Photos from the image-classification dataset "Coffee-Leaf-Disease-Detection-Using-CNN" in the GitHub repository YenRylin/Coffee-Leaf-Disease-Detection-Using-CNN. Its 4 classes are: bercak daun, hawar daun, karat daun, pengorok daun.

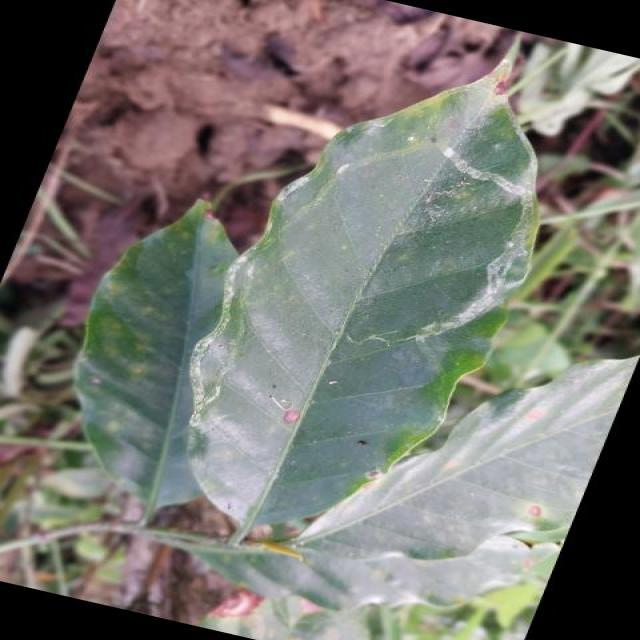
Label: pengorok daun

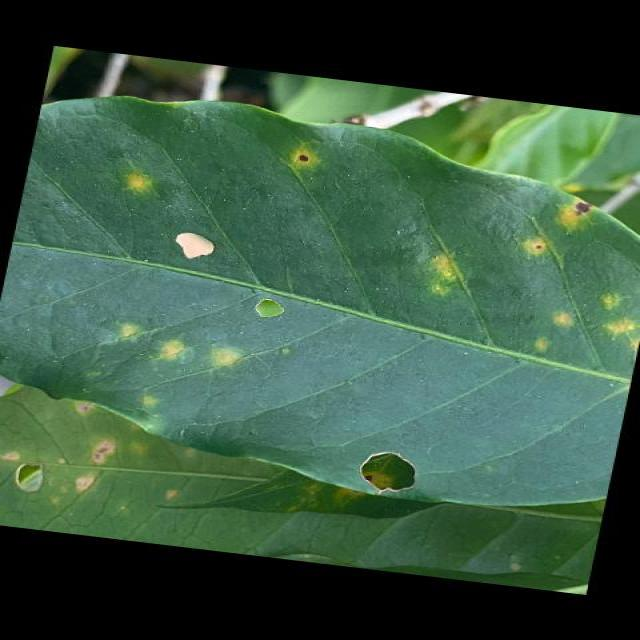
Label: hawar daun

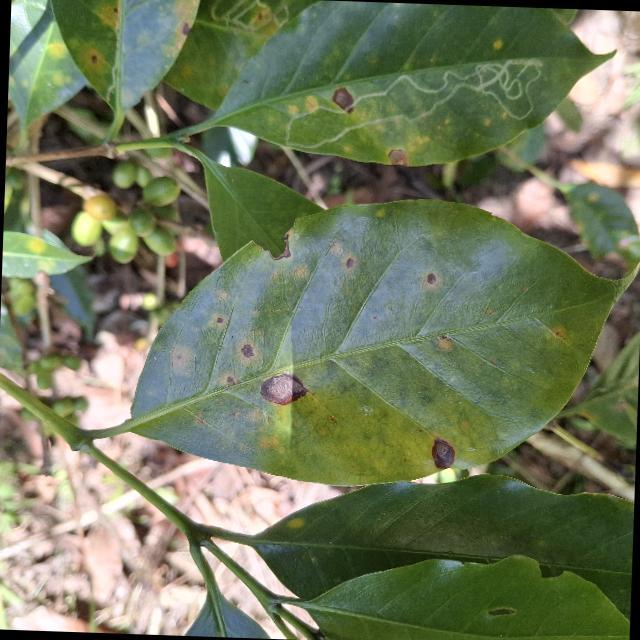
Label: bercak daun

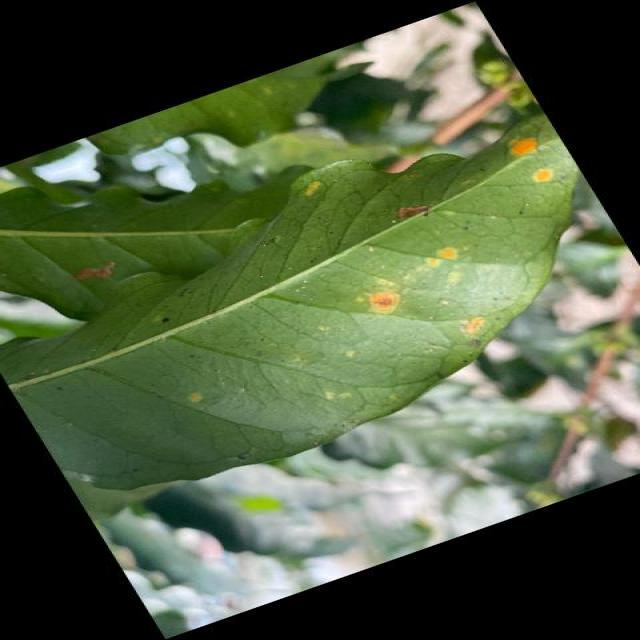
Label: karat daun

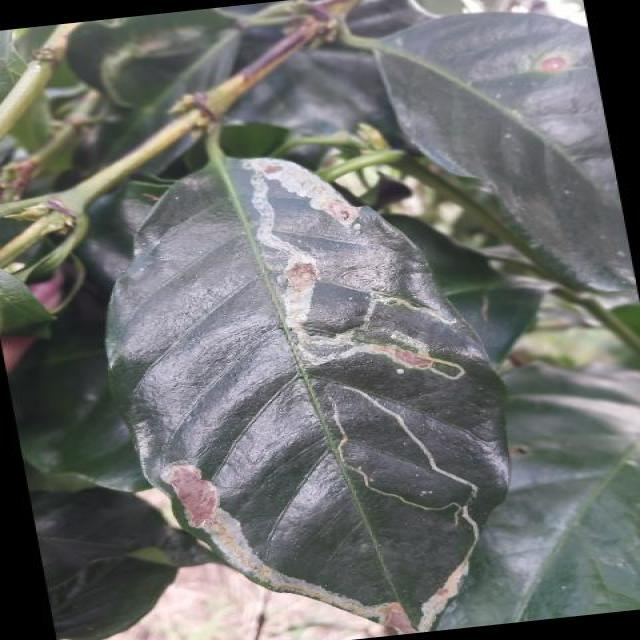
Label: pengorok daun

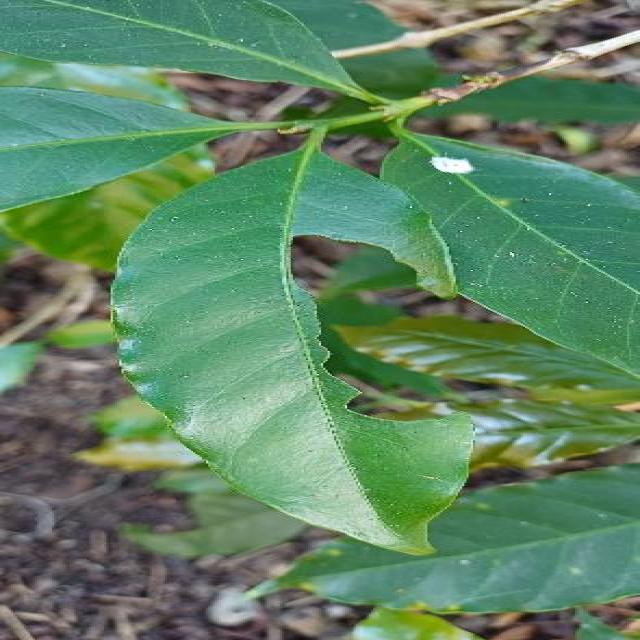
Label: hawar daun
